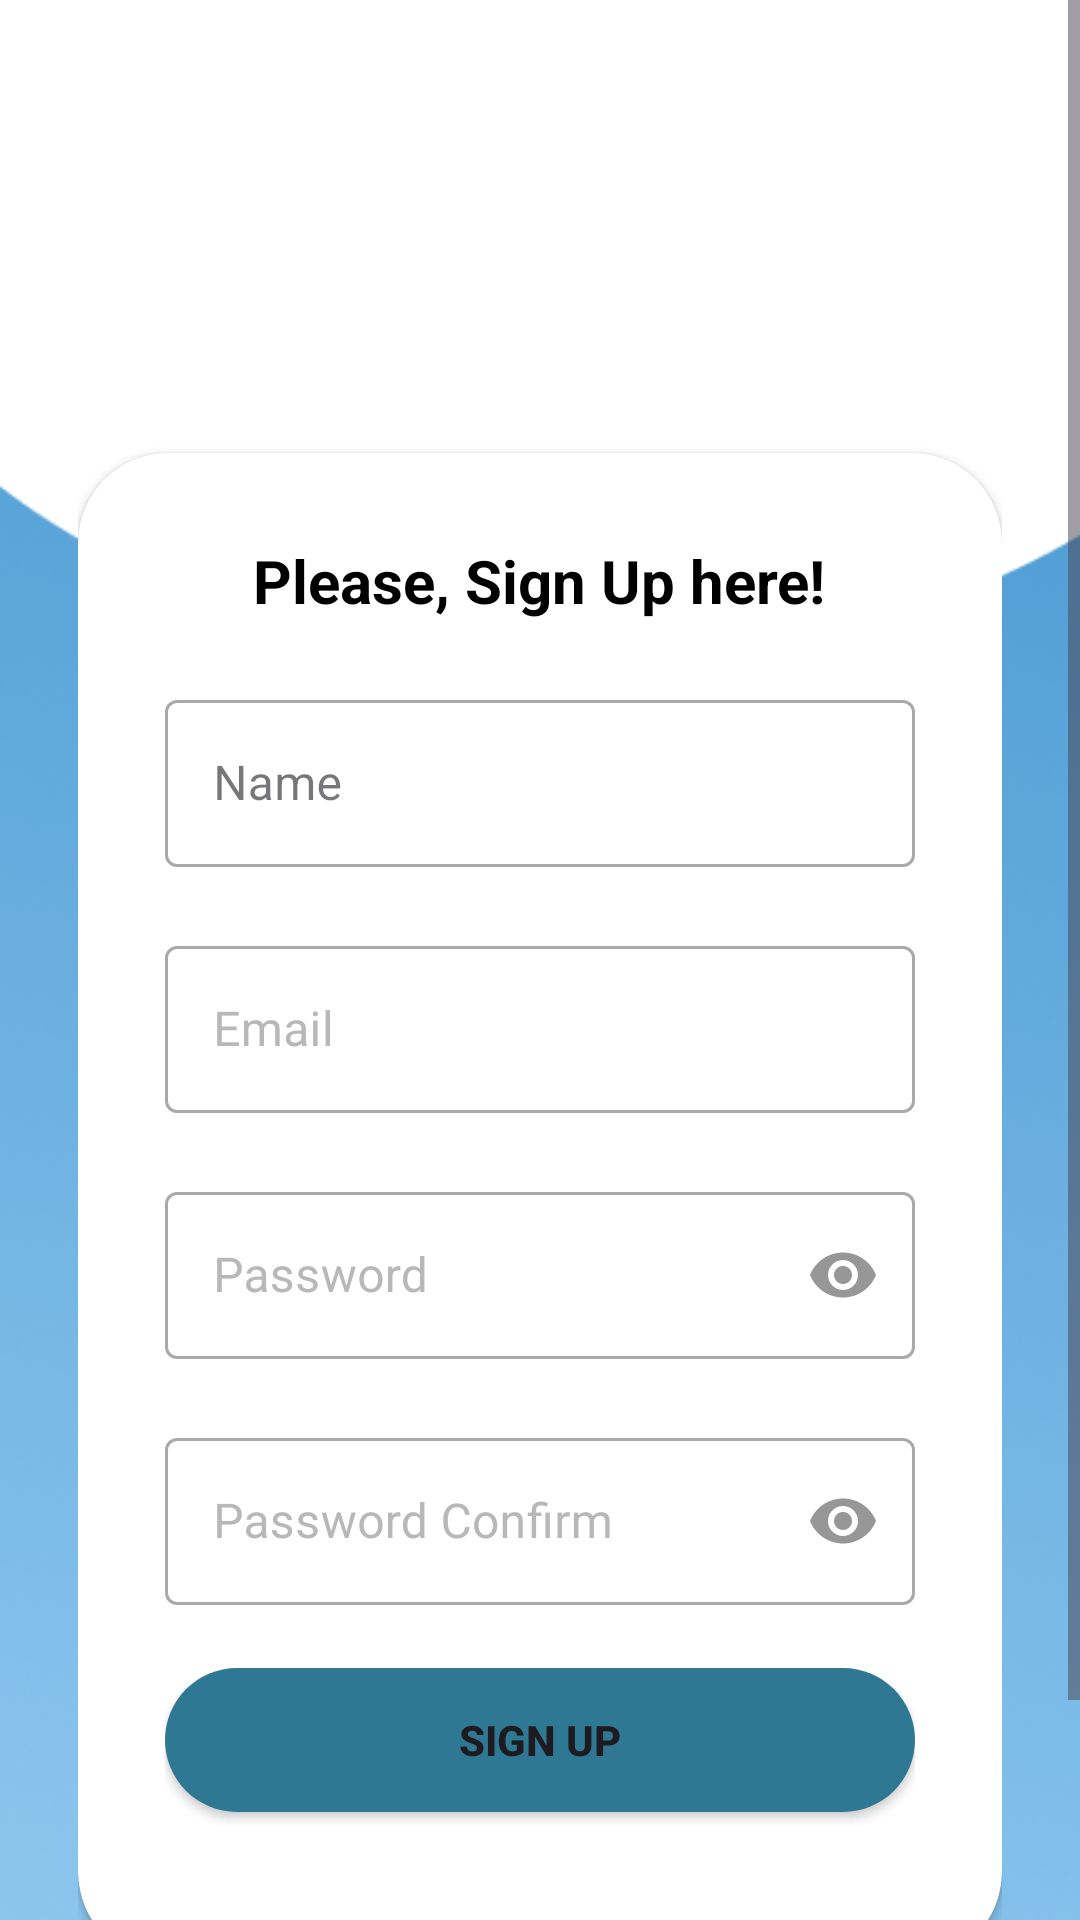

The Android layout XML behind this screen, and the referenced resources:
<!-- AndroidManifest.xml: application theme Theme.IViewCapstone -->
<!-- res/layout/activity_sign_up.xml -->
<?xml version="1.0" encoding="utf-8"?>
<ScrollView xmlns:android="http://schemas.android.com/apk/res/android"
    xmlns:app="http://schemas.android.com/apk/res-auto"
    xmlns:tools="http://schemas.android.com/tools"
    android:layout_width="match_parent"
    android:layout_height="match_parent"
    android:background="@drawable/bg_login"
    tools:context=".signup.SignUpActivity">

    <LinearLayout
        android:layout_width="match_parent"
        android:layout_height="wrap_content"
        android:orientation="vertical"
        android:padding="26dp">

        <ImageView
            android:id="@+id/imageView2"
            android:layout_width="130dp"
            android:layout_height="125dp"
            android:layout_gravity="center"
            android:contentDescription="@string/logo"
            android:scaleType="centerCrop"
            android:src="@drawable/iview_logosplash"
            app:layout_constraintEnd_toEndOf="parent"
            app:layout_constraintStart_toStartOf="parent"
            app:layout_constraintTop_toTopOf="parent" />

        <androidx.cardview.widget.CardView
            android:id="@+id/cardView2"
            android:layout_width="match_parent"
            android:layout_height="wrap_content"
            app:cardCornerRadius="30dp"
            app:layout_constraintEnd_toEndOf="parent"
            app:layout_constraintStart_toStartOf="parent"
            app:layout_constraintTop_toBottomOf="@+id/imageView2">

            <LinearLayout
                android:layout_width="match_parent"
                android:layout_height="wrap_content"
                android:orientation="vertical"
                android:padding="29dp">

                <TextView
                    android:layout_width="wrap_content"
                    android:layout_height="wrap_content"
                    android:layout_gravity="center"
                    android:text="Please, Sign Up here!"
                    android:textColor="@color/black"
                    android:textSize="20sp"
                    android:textStyle="bold" />

                <com.google.android.material.textfield.TextInputLayout
                    android:id="@+id/txtInputLayoutName"
                    style="@style/Widget.MaterialComponents.TextInputLayout.OutlinedBox"
                    android:layout_width="match_parent"
                    android:layout_height="match_parent"
                    android:layout_marginTop="21dp"
                    app:endIconMode="clear_text"
                    >

                    <com.google.android.material.textfield.TextInputEditText
                        android:id="@+id/edt_name"
                        android:layout_width="match_parent"
                        android:layout_height="wrap_content"
                        android:textColor="@color/black"
                        android:hint="Name"
                        android:inputType="textPersonName" />
                </com.google.android.material.textfield.TextInputLayout>

                <com.google.android.material.textfield.TextInputLayout
                    android:id="@+id/txtInputLayoutEmail"
                    style="@style/Widget.MaterialComponents.TextInputLayout.OutlinedBox"
                    android:layout_width="match_parent"
                    android:layout_height="match_parent"
                    app:startIconTint="@color/grey_light"
                    android:textColorHint="@color/grey_light"
                    android:layout_marginTop="21dp"
                    app:endIconTint="@color/grey"
                    app:endIconMode="clear_text">

                    <com.google.android.material.textfield.TextInputEditText
                        android:id="@+id/edt_email"
                        android:layout_width="match_parent"
                        android:layout_height="wrap_content"
                        android:hint="@string/email"
                        android:textColor="@color/black"
                        android:inputType="textEmailAddress" />
                </com.google.android.material.textfield.TextInputLayout>

                <com.google.android.material.textfield.TextInputLayout
                    android:id="@+id/txtInputLayoutPassword"
                    style="@style/Widget.MaterialComponents.TextInputLayout.OutlinedBox"
                    android:layout_width="match_parent"
                    android:layout_height="match_parent"
                    app:startIconTint="@color/grey_light"
                    android:textColorHint="@color/grey_light"
                    android:layout_marginTop="21dp"
                    app:endIconMode="password_toggle"
                    app:endIconTint="@color/grey">

                    <com.google.android.material.textfield.TextInputEditText
                        android:id="@+id/edt_password"
                        android:layout_width="match_parent"
                        android:layout_height="wrap_content"
                        android:textColor="@color/black"
                        android:hint="@string/password"
                        android:inputType="textPassword"/>

                </com.google.android.material.textfield.TextInputLayout>

                <com.google.android.material.textfield.TextInputLayout
                    android:id="@+id/txtInputLayoutPasswordConfirm"
                    style="@style/Widget.MaterialComponents.TextInputLayout.OutlinedBox"
                    android:layout_width="match_parent"
                    android:layout_height="match_parent"
                    android:layout_marginTop="21dp"
                    app:startIconTint="@color/grey_light"
                    android:textColorHint="@color/grey_light"
                    app:endIconTint="@color/grey"
                    app:endIconMode="password_toggle"
                    >

                    <com.google.android.material.textfield.TextInputEditText
                        android:id="@+id/edt_password_confirm"
                        android:layout_width="match_parent"
                        android:layout_height="wrap_content"
                        android:hint="@string/password_confirm"
                        android:textColor="@color/black"
                        android:inputType="textPassword"/>

                </com.google.android.material.textfield.TextInputLayout>


                <Button
                    android:id="@+id/btn_daftar"
                    android:layout_width="match_parent"
                    android:layout_height="wrap_content"
                    android:layout_marginTop="21dp"
                    android:textStyle="bold"
                    android:background="@drawable/btn"
                    android:onClick="onDaftarClick"
                    android:text="@string/sign_up_register" />

                <ImageView
                    android:id="@+id/iv_google"
                    android:layout_width="wrap_content"
                    android:layout_height="wrap_content"
                    android:layout_gravity="center"
                    android:layout_marginTop="21dp"
                    />
            </LinearLayout>
        </androidx.cardview.widget.CardView>

        <LinearLayout
            android:layout_width="match_parent"
            android:layout_height="wrap_content"
            android:orientation="horizontal"
            app:layout_constraintEnd_toEndOf="parent"
            app:layout_constraintStart_toStartOf="parent"
            android:gravity="center"
            android:layout_marginTop="21dp"
            app:layout_constraintTop_toBottomOf="@+id/cardView2">

            <TextView
                android:layout_width="wrap_content"
                android:layout_height="wrap_content"
                android:text="@string/already_have_account"
                android:textColor="@color/white"
                android:textSize="16sp"/>

            <TextView
                android:id="@+id/login"
                android:layout_width="wrap_content"
                android:layout_height="wrap_content"
                android:layout_marginStart="8dp"
                android:text="@string/login_btn"
                android:textColor="@color/blue"
                android:textStyle="bold"
                android:textSize="16sp"/>
        </LinearLayout>

        <RelativeLayout
            android:id="@+id/view_loading"
            android:layout_width="0dp"
            android:layout_height="0dp"
            android:alpha="0"
            app:layout_constraintBottom_toBottomOf="parent"
            app:layout_constraintEnd_toEndOf="parent"
            app:layout_constraintHorizontal_bias="0.0"
            app:layout_constraintStart_toStartOf="parent"
            app:layout_constraintTop_toTopOf="parent"
            app:layout_constraintVertical_bias="0.0">

            <ProgressBar
                android:layout_width="wrap_content"
                android:layout_height="wrap_content"
                android:layout_centerInParent="true" />
        </RelativeLayout>
    </LinearLayout>



</ScrollView>
<!-- resources referenced by this layout -->
<resources>
  <color name="black">#FF000000</color>
  <color name="blue">#2A4BA1</color>
  <color name="grey">#979797</color>
  <color name="grey_light">#B9B8B8</color>
  <color name="white">#FFFFFFFF</color>
  <!-- drawable bg_login: png bitmap (drawable, 200581 bytes) -->
  <!-- drawable btn (drawable) -->
  <?xml version="1.0" encoding="utf-8"?>
  <shape xmlns:android="http://schemas.android.com/apk/res/android">
      <solid android:color="@color/green_btn" />
      <corners android:radius="500dp" />
  </shape>
  <string name="already_have_account">Already have an account? </string>
  <string name="email">Email</string>
  <string name="login_btn">LOGIN</string>
  <string name="logo">logo</string>
  <string name="password">Password</string>
  <string name="password_confirm">Password Confirm</string>
  <string name="sign_up_register">SIGN UP</string>
  <style name="Theme.IViewCapstone" parent="Base.Theme.IViewCapstone" />
  <color name="green_btn">#2F7894</color>
  <style name="Base.Theme.IViewCapstone" parent="Theme.Material3.DayNight.NoActionBar">
          
          
      </style>
</resources>
